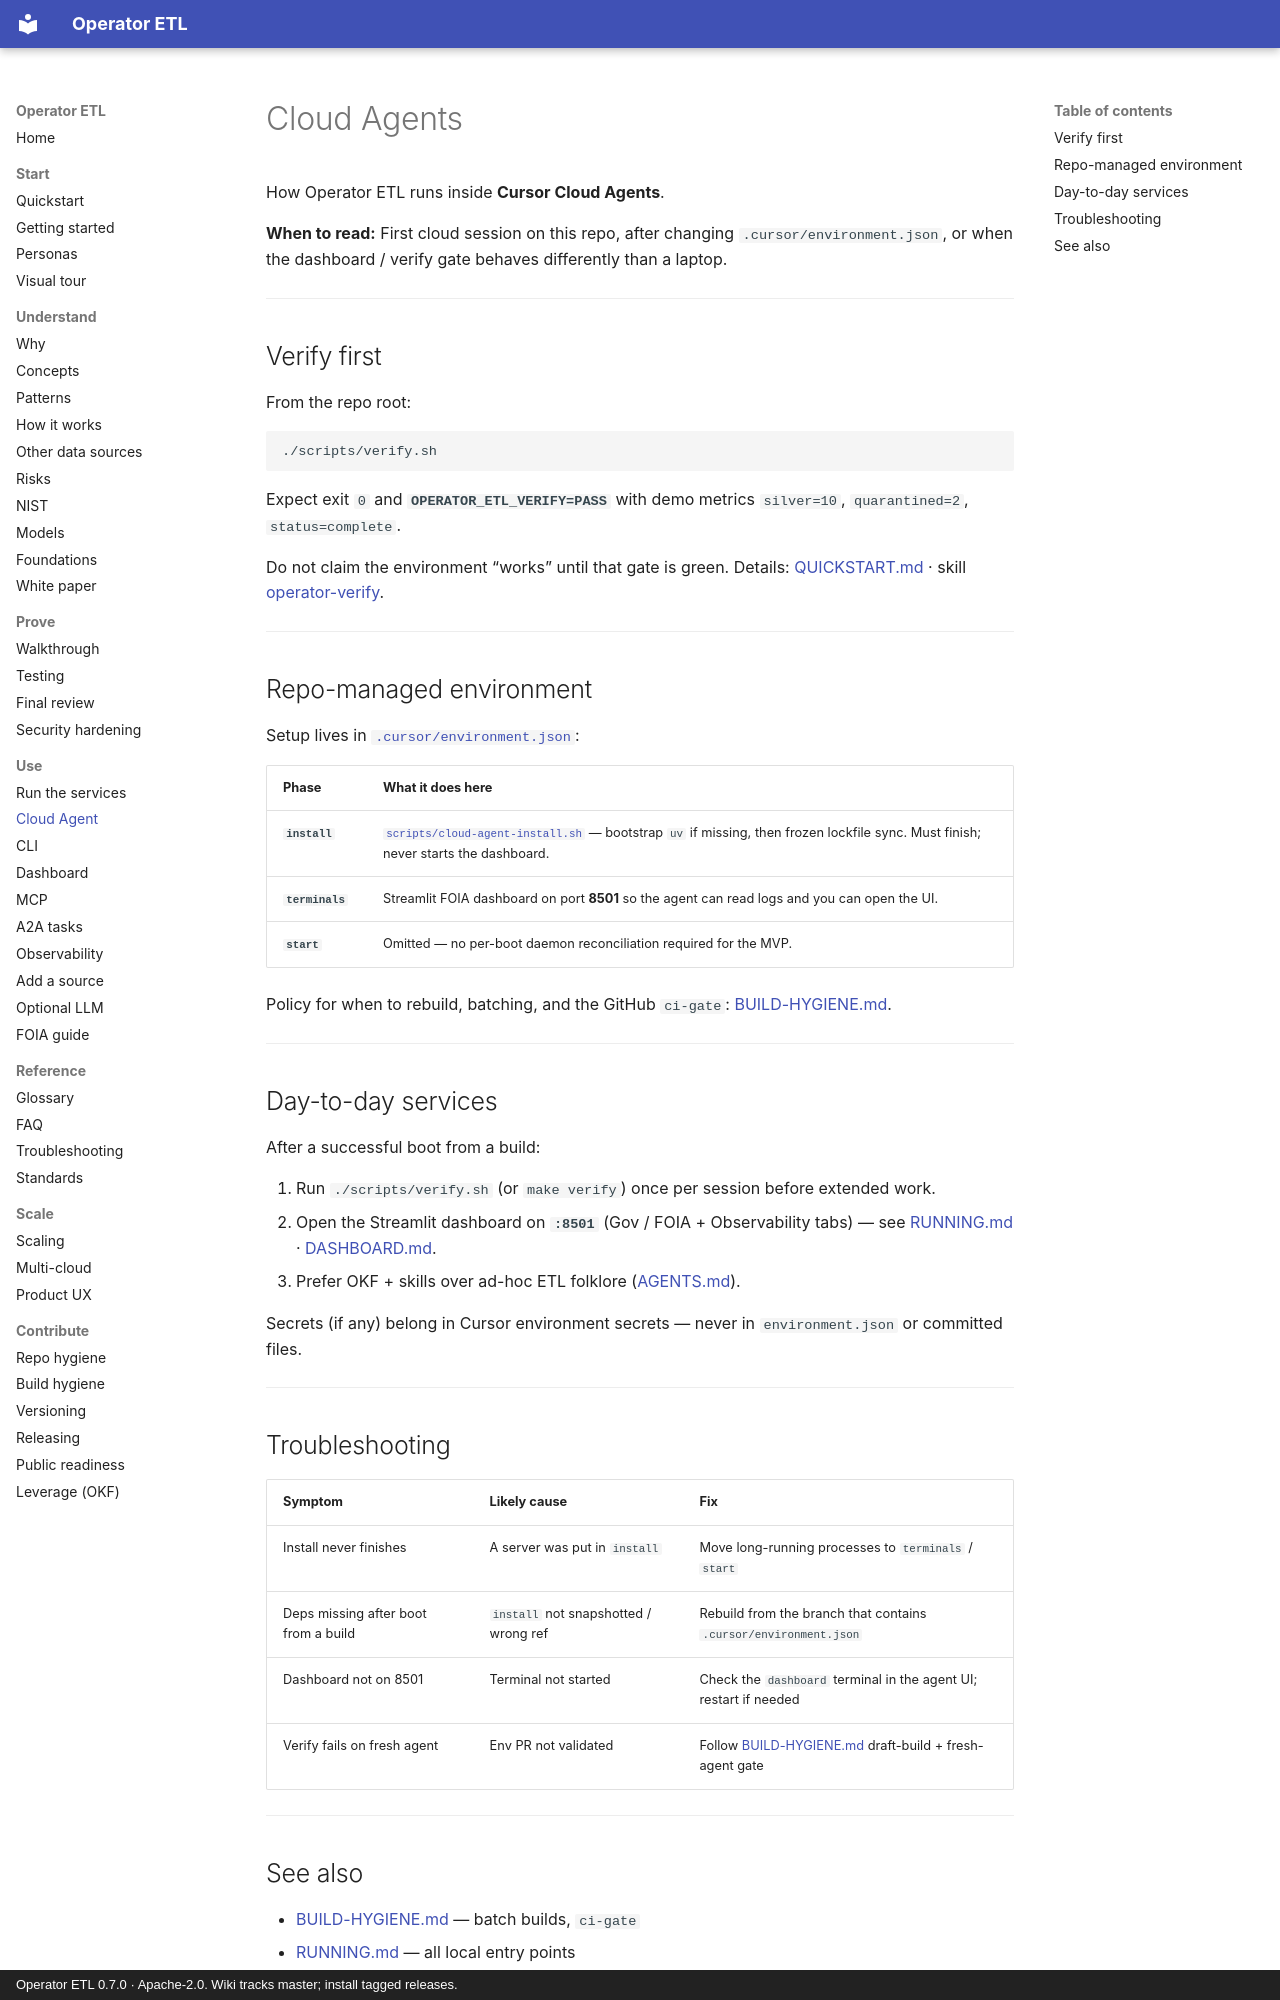

repository: khaosans/operator-etl · page: CLOUD-AGENT/index.html · generator: mkdocs · copyright: Operator ETL 0.7.0 · Apache-2.0. Wiki tracks master; install tagged releases.

# Cloud Agents

How Operator ETL runs inside **Cursor Cloud Agents**.

**When to read:** First cloud session on this repo, after changing `.cursor/environment.json`, or when the dashboard / verify gate behaves differently than a laptop.

---

## Verify first

From the repo root:

```bash
./scripts/verify.sh
```

Expect exit `0` and **`OPERATOR_ETL_VERIFY=PASS`** with demo metrics `silver=10`, `quarantined=2`, `status=complete`.

Do not claim the environment “works” until that gate is green. Details: [QUICKSTART.md](QUICKSTART.md) · skill [operator-verify](../skills/operator-verify/SKILL.md).

---

## Repo-managed environment

Setup lives in [`.cursor/environment.json`](../.cursor/environment.json):

| Phase | What it does here |
|---|---|
| **`install`** | [`scripts/cloud-agent-install.sh`](../scripts/cloud-agent-install.sh) — bootstrap `uv` if missing, then frozen lockfile sync. Must finish; never starts the dashboard. |
| **`terminals`** | Streamlit FOIA dashboard on port **8501** so the agent can read logs and you can open the UI. |
| **`start`** | Omitted — no per-boot daemon reconciliation required for the MVP. |

Policy for when to rebuild, batching, and the GitHub `ci-gate`: [BUILD-HYGIENE.md](BUILD-HYGIENE.md).

---

## Day-to-day services

After a successful boot from a build:

1. Run `./scripts/verify.sh` (or `make verify`) once per session before extended work.
2. Open the Streamlit dashboard on **`:8501`** (Gov / FOIA + Observability tabs) — see [RUNNING.md](RUNNING.md) · [DASHBOARD.md](DASHBOARD.md).
3. Prefer OKF + skills over ad-hoc ETL folklore ([AGENTS.md](../AGENTS.md)).

Secrets (if any) belong in Cursor environment secrets — never in `environment.json` or committed files.

---

## Troubleshooting

| Symptom | Likely cause | Fix |
|---|---|---|
| Install never finishes | A server was put in `install` | Move long-running processes to `terminals` / `start` |
| Deps missing after boot from a build | `install` not snapshotted / wrong ref | Rebuild from the branch that contains `.cursor/environment.json` |
| Dashboard not on 8501 | Terminal not started | Check the `dashboard` terminal in the agent UI; restart if needed |
| Verify fails on fresh agent | Env PR not validated | Follow [BUILD-HYGIENE.md](BUILD-HYGIENE.md) draft-build + fresh-agent gate |

---
